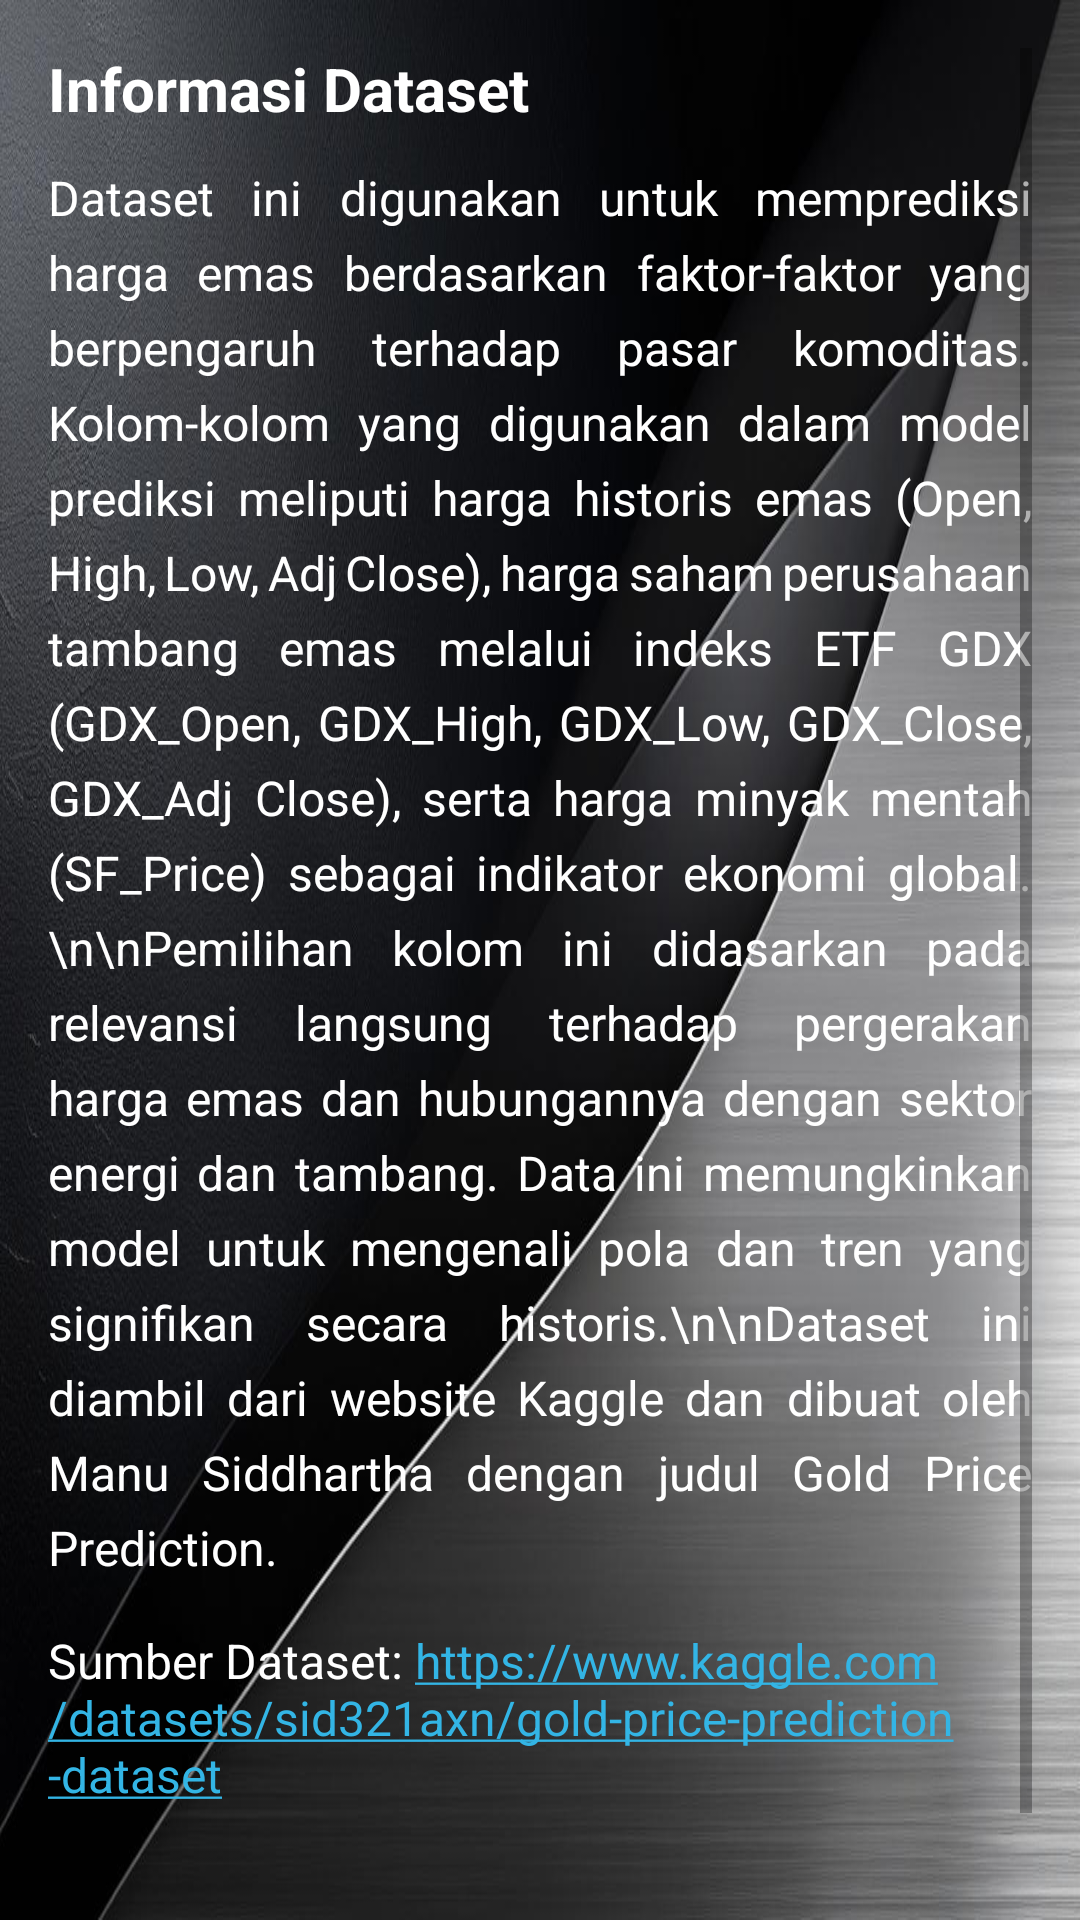

The Android layout XML behind this screen, and the referenced resources:
<!-- AndroidManifest.xml: application theme Theme.UAS_ML2_221351089 -->
<!-- res/layout/fragment_dataset.xml -->
<?xml version="1.0" encoding="utf-8"?>
<ScrollView xmlns:android="http://schemas.android.com/apk/res/android"
    android:layout_width="match_parent"
    android:layout_height="match_parent"
    android:background="@drawable/ic_bg"
    android:padding="16dp">

    <LinearLayout
        android:layout_width="match_parent"
        android:layout_height="wrap_content"
        android:orientation="vertical">

        
        <TextView
            android:id="@+id/dataset_title"
            android:layout_width="wrap_content"
            android:layout_height="wrap_content"
            android:text="Informasi Dataset"
            android:textSize="20sp"
            android:textStyle="bold"
            android:textColor="@android:color/white"
            android:layout_marginBottom="12dp" />

        
        <TextView
            android:id="@+id/dataset_description"
            android:layout_width="match_parent"
            android:layout_height="wrap_content"
            android:textColor="@android:color/white"
            android:textSize="16sp"
            android:lineSpacingExtra="6dp"
            android:justificationMode="inter_word"
            android:text="Dataset ini digunakan untuk memprediksi harga emas berdasarkan faktor-faktor yang berpengaruh terhadap pasar komoditas. Kolom-kolom yang digunakan dalam model prediksi meliputi harga historis emas (Open, High, Low, Adj Close), harga saham perusahaan tambang emas melalui indeks ETF GDX (GDX_Open, GDX_High, GDX_Low, GDX_Close, GDX_Adj Close), serta harga minyak mentah (SF_Price) sebagai indikator ekonomi global.\n\nPemilihan kolom ini didasarkan pada relevansi langsung terhadap pergerakan harga emas dan hubungannya dengan sektor energi dan tambang. Data ini memungkinkan model untuk mengenali pola dan tren yang signifikan secara historis.\n\nDataset ini diambil dari website Kaggle dan dibuat oleh Manu Siddhartha dengan judul Gold Price Prediction."
            android:layout_marginBottom="16dp" />




        
        <TextView
            android:id="@+id/dataset_link"
            android:layout_width="wrap_content"
            android:layout_height="wrap_content"
            android:autoLink="web"
            android:textColorLink="@android:color/holo_blue_light"
            android:text="Sumber Dataset: https://www.kaggle.com/datasets/sid321axn/gold-price-prediction-dataset"
            android:textColor="@android:color/white"
            android:layout_marginBottom="20dp"
            android:textSize="16sp" />

        
        <TextView
            android:id="@+id/list_dataset_label"
            android:layout_width="wrap_content"
            android:layout_height="wrap_content"
            android:text="List Dataset"
            android:textSize="20sp"
            android:textStyle="bold"
            android:textColor="@android:color/white"
            android:layout_marginBottom="12dp" />

        <androidx.recyclerview.widget.RecyclerView
            android:id="@+id/recyclerViewDataset"
            android:layout_width="match_parent"
            android:layout_height="wrap_content"
            android:overScrollMode="never"
            android:scrollbars="horizontal" />
    </LinearLayout>
</ScrollView>
<!-- resources referenced by this layout -->
<resources>
  <!-- drawable ic_bg: jpg bitmap (drawable, 94938 bytes) -->
  <style name="Theme.UAS_ML2_221351089" parent="Theme.MaterialComponents.DayNight.NoActionBar">
          
          <item name="colorPrimary">@color/black</item>
          <item name="colorPrimaryVariant">@color/black</item>
          <item name="colorOnPrimary">@color/white</item>
          
          <item name="colorSecondary">@color/teal_200</item>
          <item name="colorSecondaryVariant">@color/teal_700</item>
          <item name="colorOnSecondary">@color/black</item>
          
          <item name="android:statusBarColor">?attr/colorPrimaryVariant</item>
          
      </style>
  <color name="black">#FF000000</color>
  <color name="white">#FFFFFFFF</color>
  <color name="teal_200">#FF03DAC5</color>
  <color name="teal_700">#FF018786</color>
</resources>
